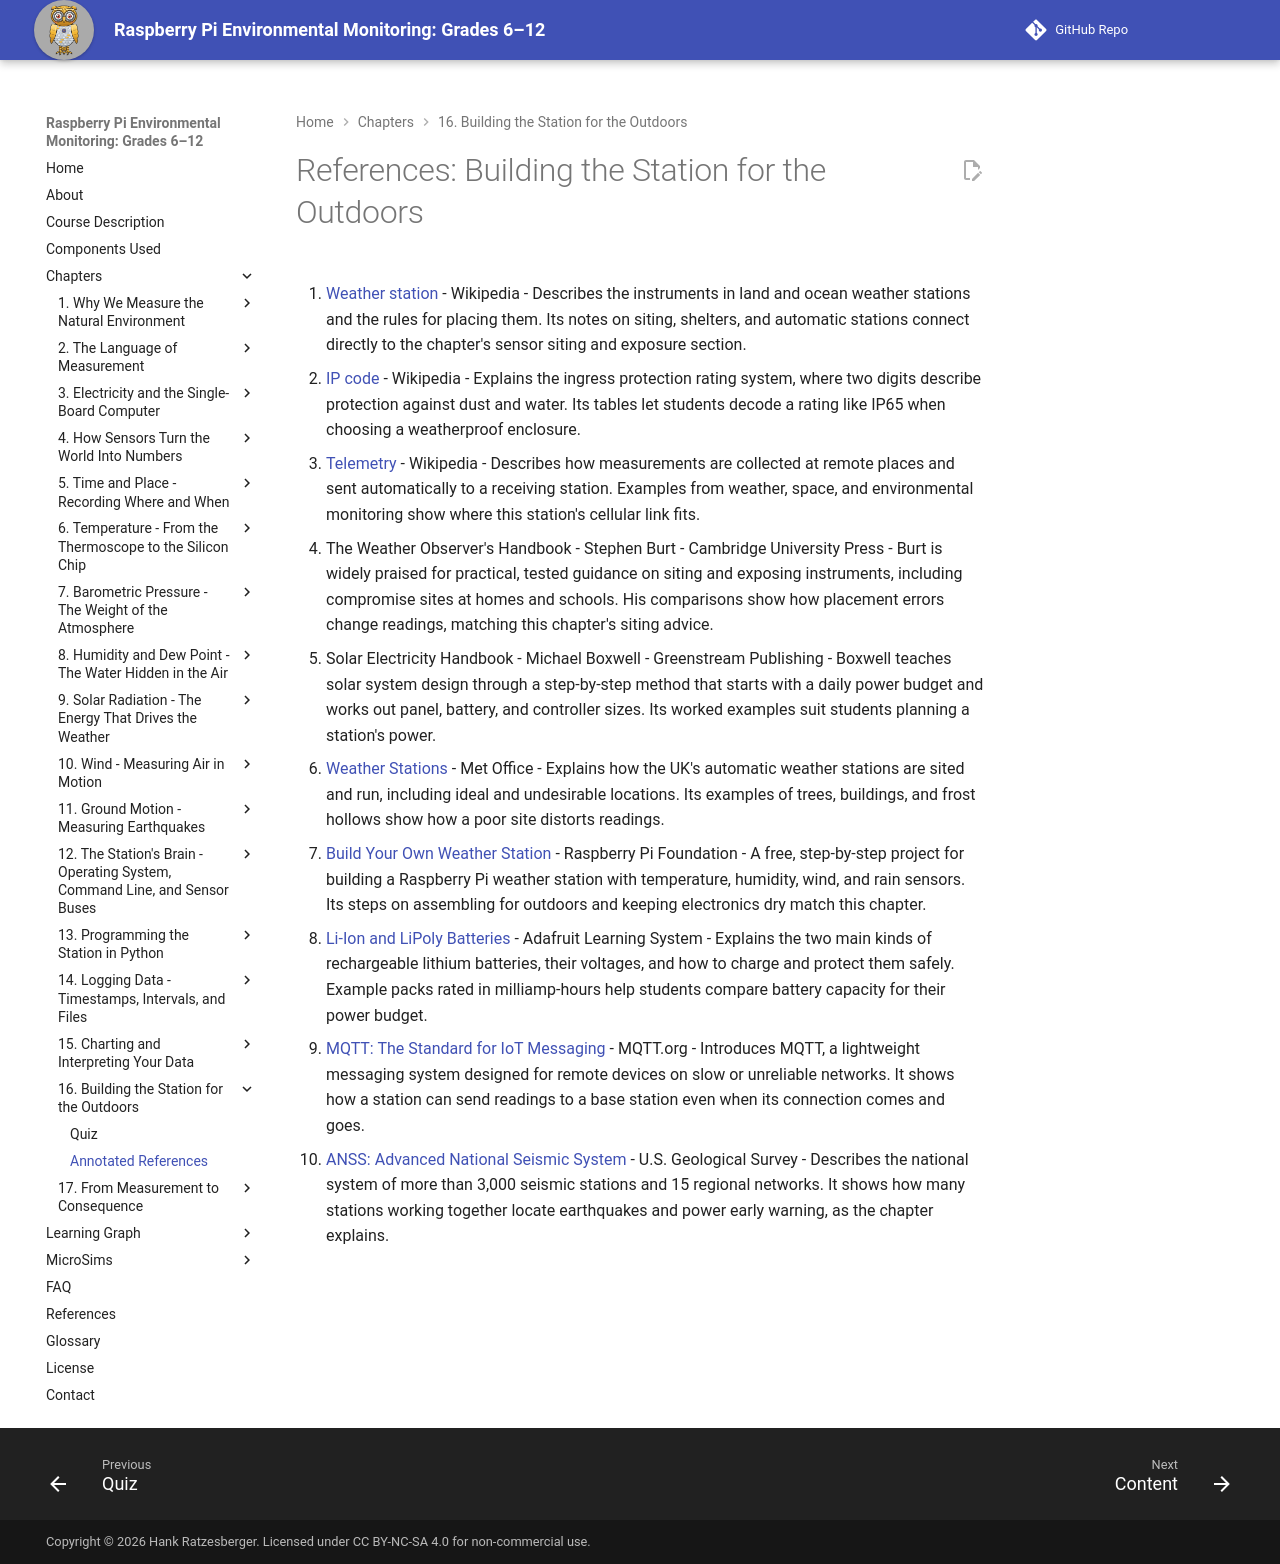

repository: iowerx/pi-env-monitor · page: chapters/16-building-for-outdoors/references/index.html · generator: mkdocs

# References: Building the Station for the Outdoors

1. [Weather station](https://en.wikipedia.org/wiki/Weather_station) - Wikipedia - Describes the instruments in land and ocean weather stations and the rules for placing them. Its notes on siting, shelters, and automatic stations connect directly to the chapter's sensor siting and exposure section.

2. [IP code](https://en.wikipedia.org/wiki/IP_code) - Wikipedia - Explains the ingress protection rating system, where two digits describe protection against dust and water. Its tables let students decode a rating like IP65 when choosing a weatherproof enclosure.

3. [Telemetry](https://en.wikipedia.org/wiki/Telemetry) - Wikipedia - Describes how measurements are collected at remote places and sent automatically to a receiving station. Examples from weather, space, and environmental monitoring show where this station's cellular link fits.

4. The Weather Observer's Handbook - Stephen Burt - Cambridge University Press - Burt is widely praised for practical, tested guidance on siting and exposing instruments, including compromise sites at homes and schools. His comparisons show how placement errors change readings, matching this chapter's siting advice.

5. Solar Electricity Handbook - Michael Boxwell - Greenstream Publishing - Boxwell teaches solar system design through a step-by-step method that starts with a daily power budget and works out panel, battery, and controller sizes. Its worked examples suit students planning a station's power.

6. [Weather Stations](https://weather.metoffice.gov.uk/learn-about/how-forecasts-are-made/observations/weather-stations) - Met Office - Explains how the UK's automatic weather stations are sited and run, including ideal and undesirable locations. Its examples of trees, buildings, and frost hollows show how a poor site distorts readings.

7. [Build Your Own Weather Station](https://projects.raspberrypi.org/en/projects/build-your-own-weather-station) - Raspberry Pi Foundation - A free, step-by-step project for building a Raspberry Pi weather station with temperature, humidity, wind, and rain sensors. Its steps on assembling for outdoors and keeping electronics dry match this chapter.

8. [Li-Ion and LiPoly Batteries](https://learn.adafruit.com/li-ion-and-lipoly-batteries) - Adafruit Learning System - Explains the two main kinds of rechargeable lithium batteries, their voltages, and how to charge and protect them safely. Example packs rated in milliamp-hours help students compare battery capacity for their power budget.

9. [MQTT: The Standard for IoT Messaging](https://mqtt.org/) - MQTT.org - Introduces MQTT, a lightweight messaging system designed for remote devices on slow or unreliable networks. It shows how a station can send readings to a base station even when its connection comes and goes.

10. [ANSS: Advanced National Seismic System](https://www.usgs.gov/programs/earthquake-hazards/anss-advanced-national-seismic-system) - U.S. Geological Survey - Describes the national system of more than 3,000 seismic stations and 15 regional networks. It shows how many stations working together locate earthquakes and power early warning, as the chapter explains.
